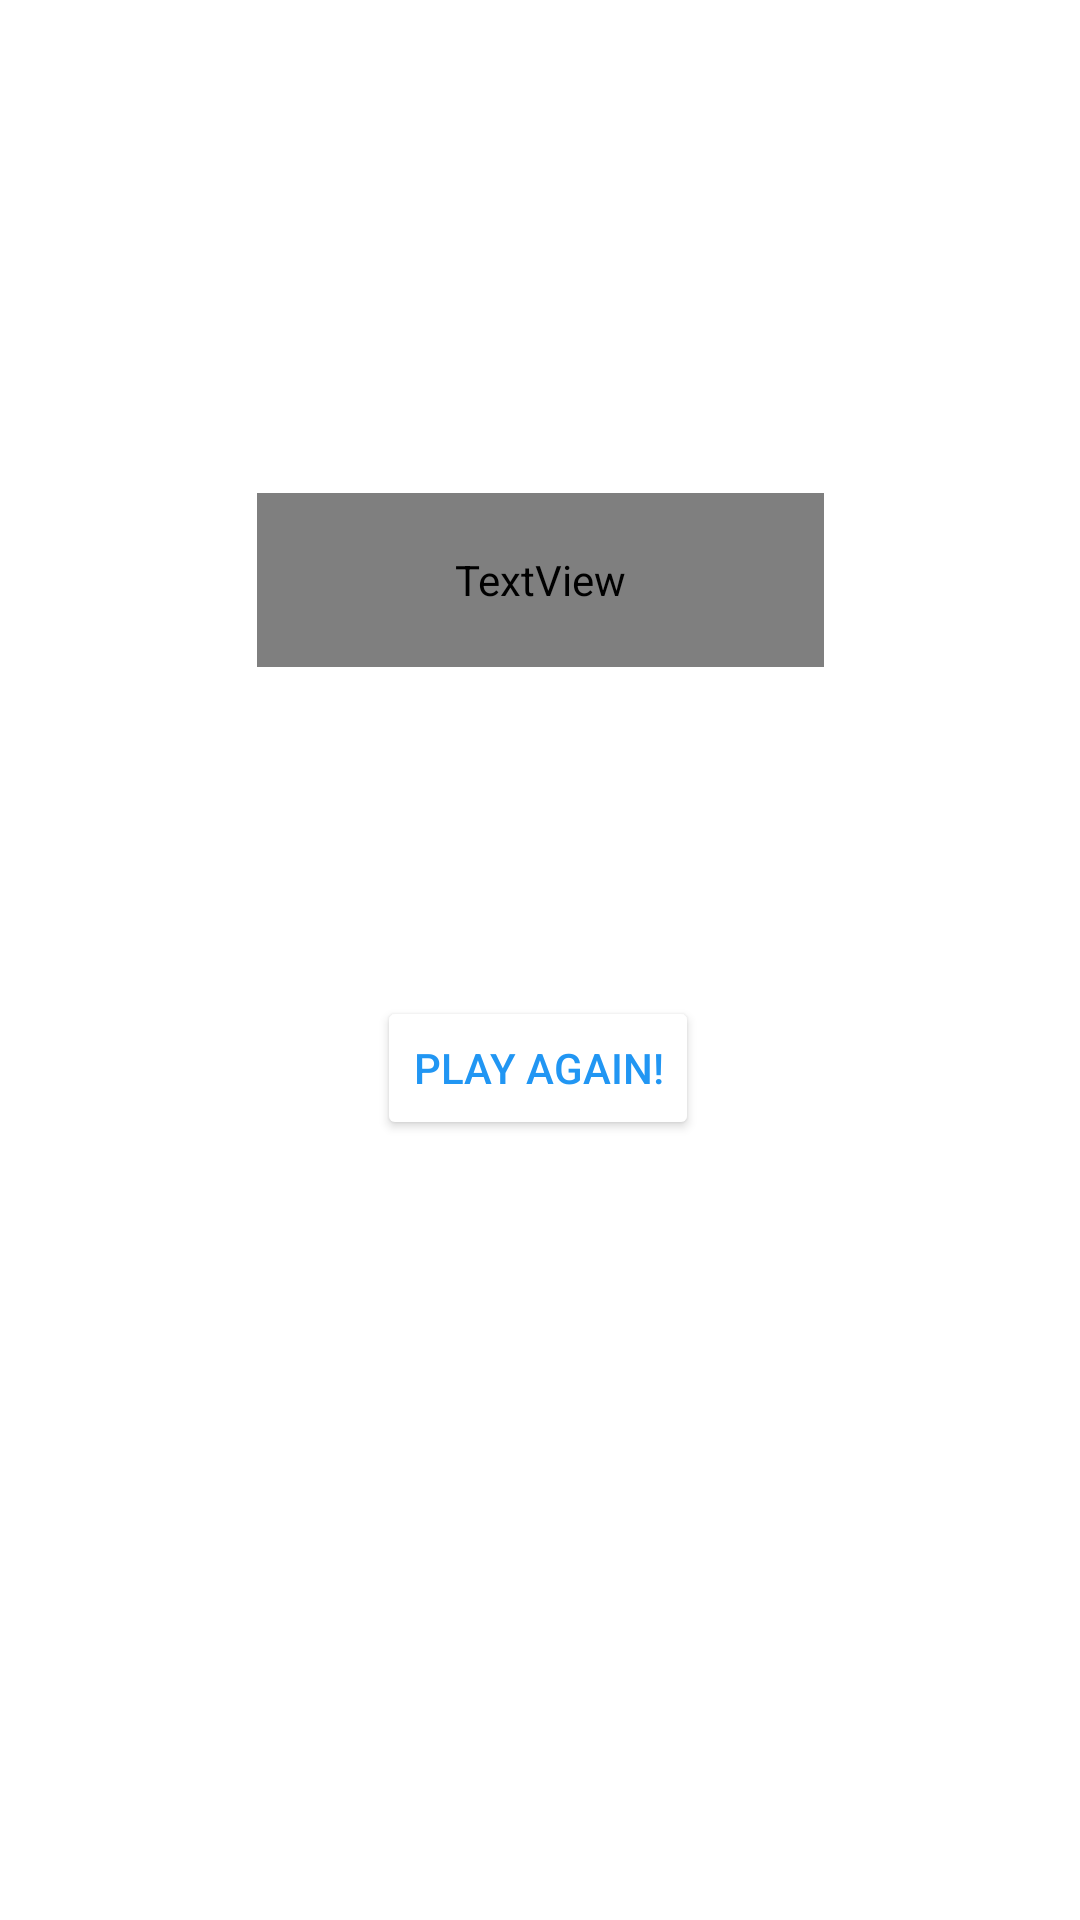

Here is an Android app screen rendered from its layout file. Give the layout XML and the strings, colors and styles it references.
<!-- AndroidManifest.xml: application theme Theme.WordleCodePath -->
<!-- res/layout/activity_game_over.xml -->
<?xml version="1.0" encoding="utf-8"?>
<androidx.constraintlayout.widget.ConstraintLayout xmlns:android="http://schemas.android.com/apk/res/android"
    xmlns:app="http://schemas.android.com/apk/res-auto"
    xmlns:tools="http://schemas.android.com/tools"
    android:layout_width="match_parent"
    android:background="@drawable/background2"
    android:layout_height="match_parent"
    tools:context=".gameOver">

    <TextView
        android:id="@+id/textView5"
        android:layout_width="189dp"
        android:layout_height="58dp"
        android:fontFamily="@font/alfa_slab_one"
        android:gravity="center"
        android:text="GameOver"
        android:textColor="#FFFFFF"
        android:textSize="25dp"
        android:textStyle="bold"
        app:layout_constraintBottom_toTopOf="@+id/button"
        app:layout_constraintEnd_toEndOf="parent"
        app:layout_constraintStart_toStartOf="parent"
        app:layout_constraintTop_toTopOf="parent"
        app:layout_constraintVertical_bias="0.6" />

    <Button
        android:id="@+id/button"
        android:layout_width="wrap_content"
        android:layout_height="wrap_content"
        android:layout_marginBottom="260dp"
        android:backgroundTint="#FFFFFF"
        android:foregroundTint="#0490FF"
        android:text="Play Again!"
        android:textColor="#2196F3"
        app:layout_constraintBottom_toBottomOf="parent"
        app:layout_constraintEnd_toEndOf="parent"
        app:layout_constraintHorizontal_bias="0.498"
        app:layout_constraintStart_toStartOf="parent" />
</androidx.constraintlayout.widget.ConstraintLayout>
<!-- resources referenced by this layout -->
<resources>
  <style name="Theme.WordleCodePath" parent="Theme.MaterialComponents.DayNight.DarkActionBar">
          
          <item name="colorPrimary">@color/purple_500</item>
          <item name="colorPrimaryVariant">@color/purple_700</item>
          <item name="colorOnPrimary">@color/white</item>
          
          <item name="colorSecondary">@color/teal_200</item>
          <item name="colorSecondaryVariant">@color/teal_700</item>
          <item name="colorOnSecondary">@color/black</item>
          
          <item name="android:statusBarColor">?attr/colorPrimaryVariant</item>
          
      </style>
  <!-- not gathered from this repository: default colours our renderer supplied (Android Studio template values) -->
  <color name="purple_500">#FF6200EE</color>
  <color name="purple_700">#FF3700B3</color>
  <color name="teal_200">#FF03DAC5</color>
  <color name="teal_700">#FF018786</color>
  <color name="black">#FF000000</color>
  <color name="white">#FFFFFFFF</color>
</resources>
